The GitHub repository Thjnh725/Eye-Disease-Detection-CNN contains a labelled image folder "data_split" with 4 categories: cataract, diabetic retinopathy, glaucoma, normal. Examples follow, each with its label.

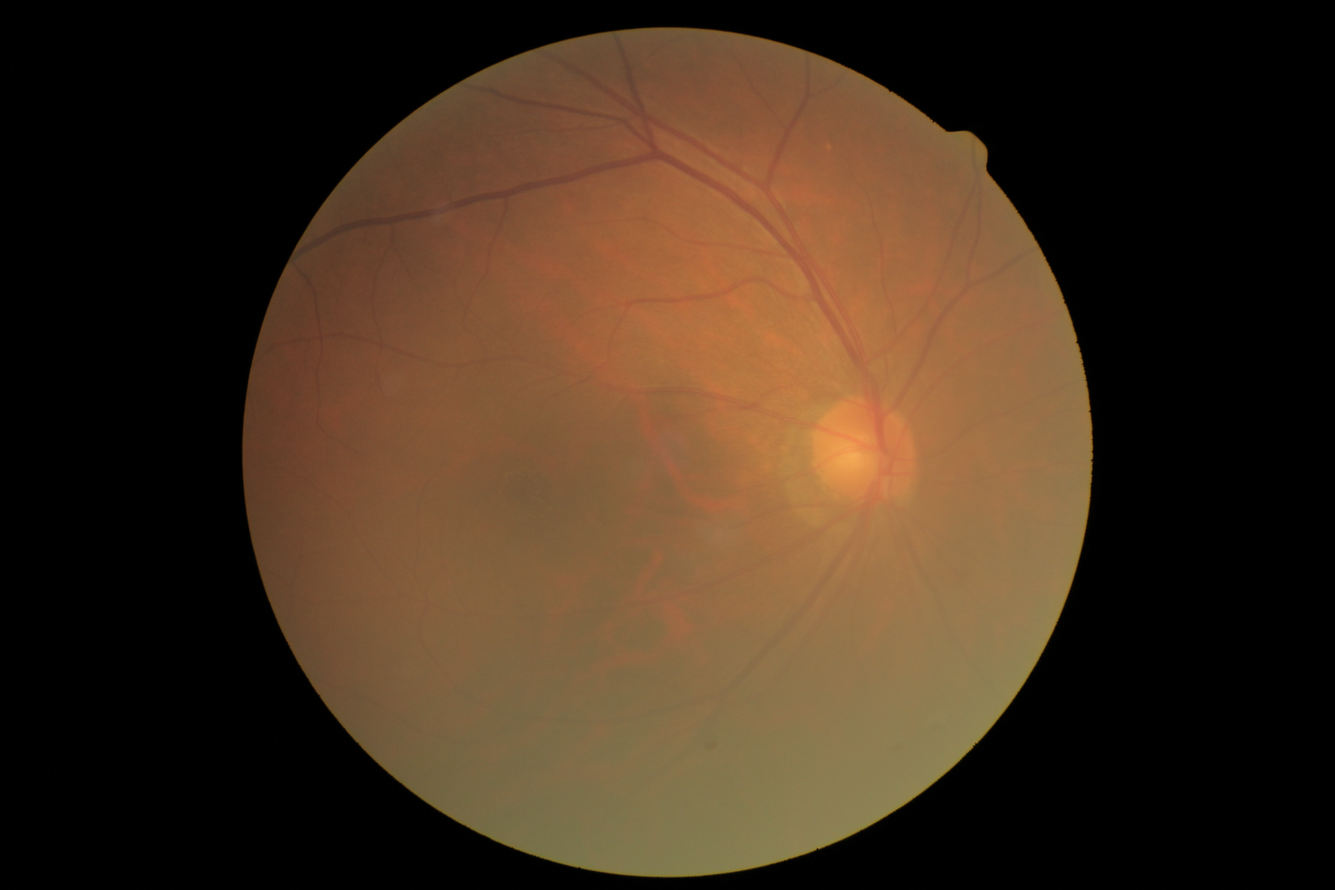
Label: cataract

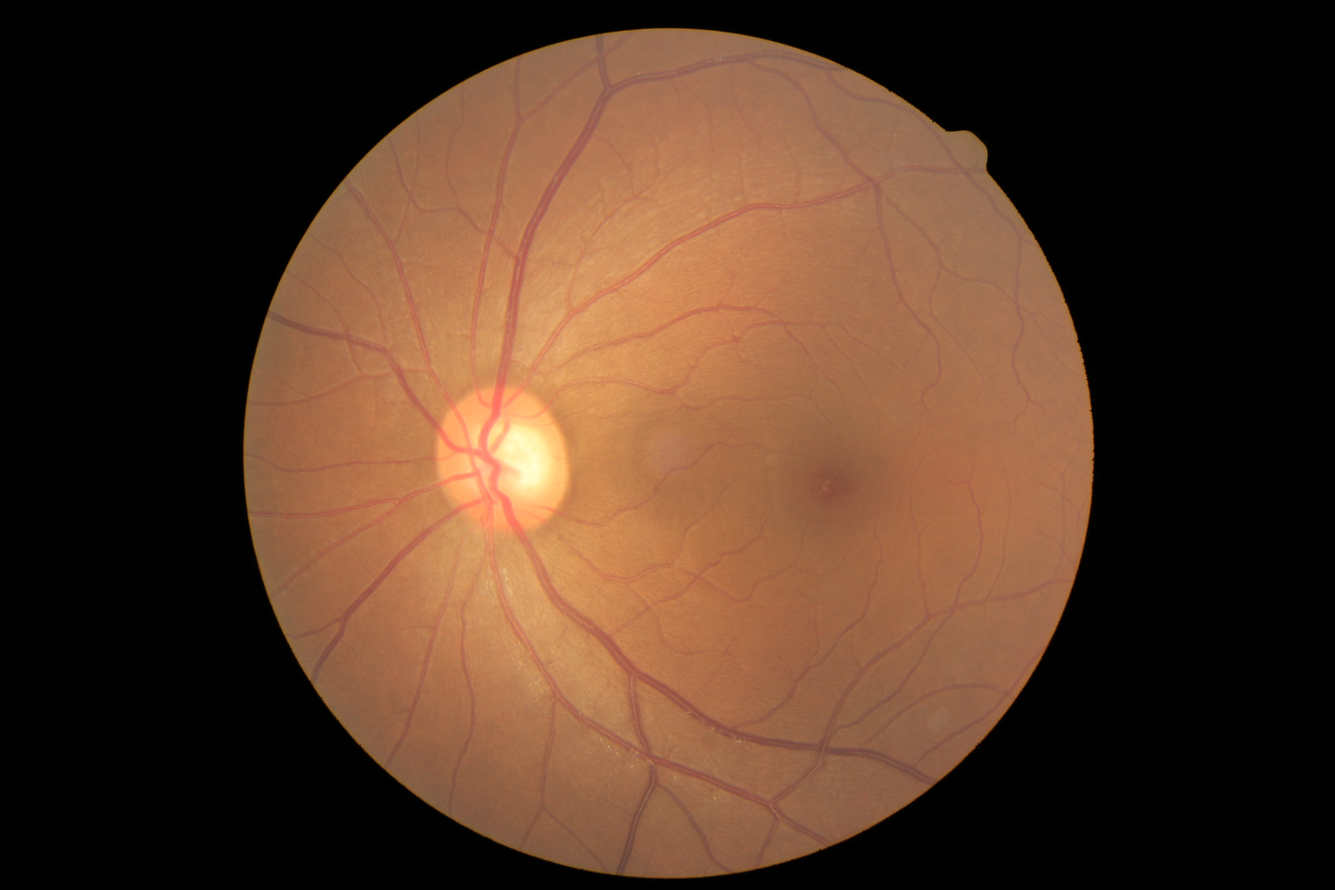
Label: glaucoma

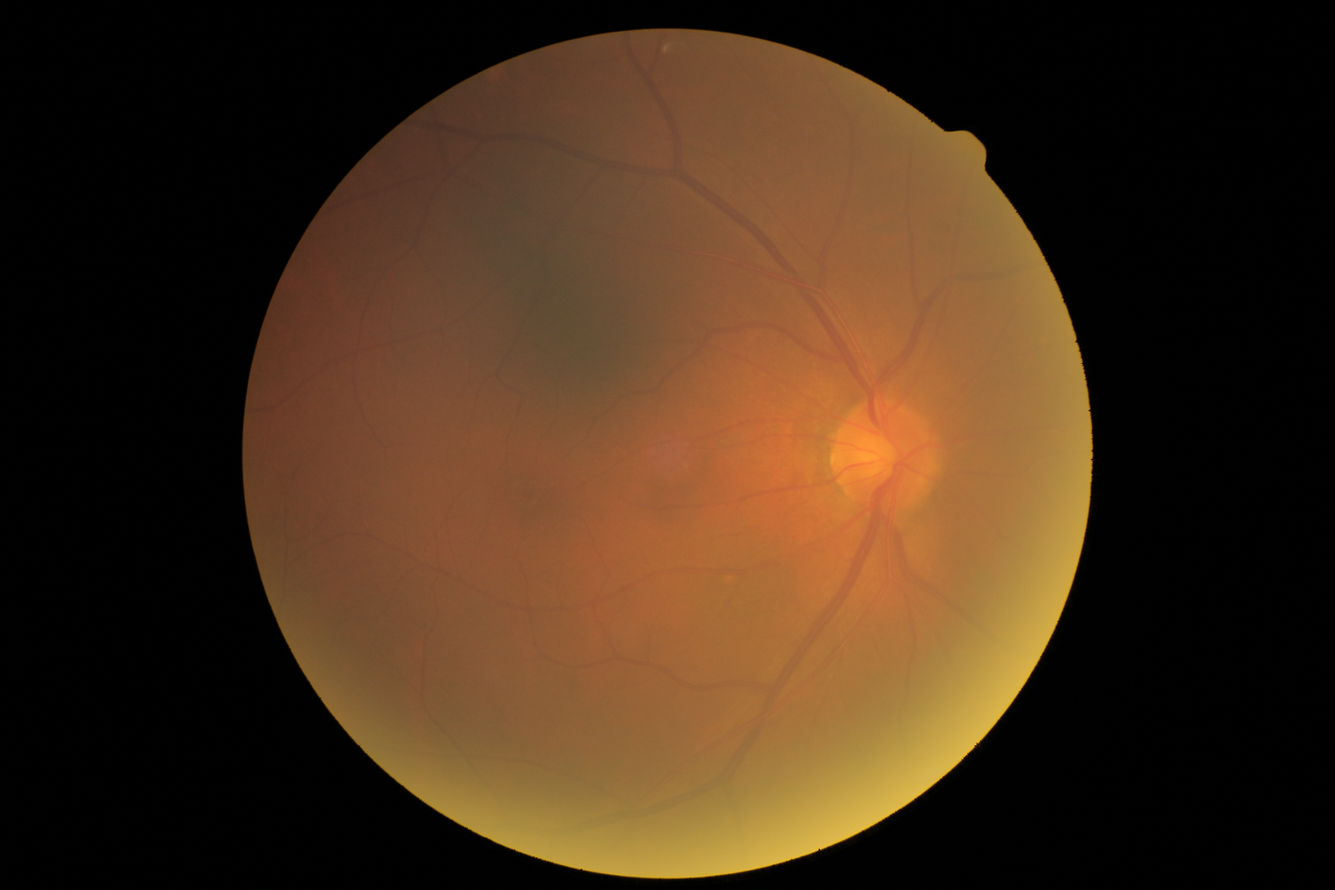
Label: cataract

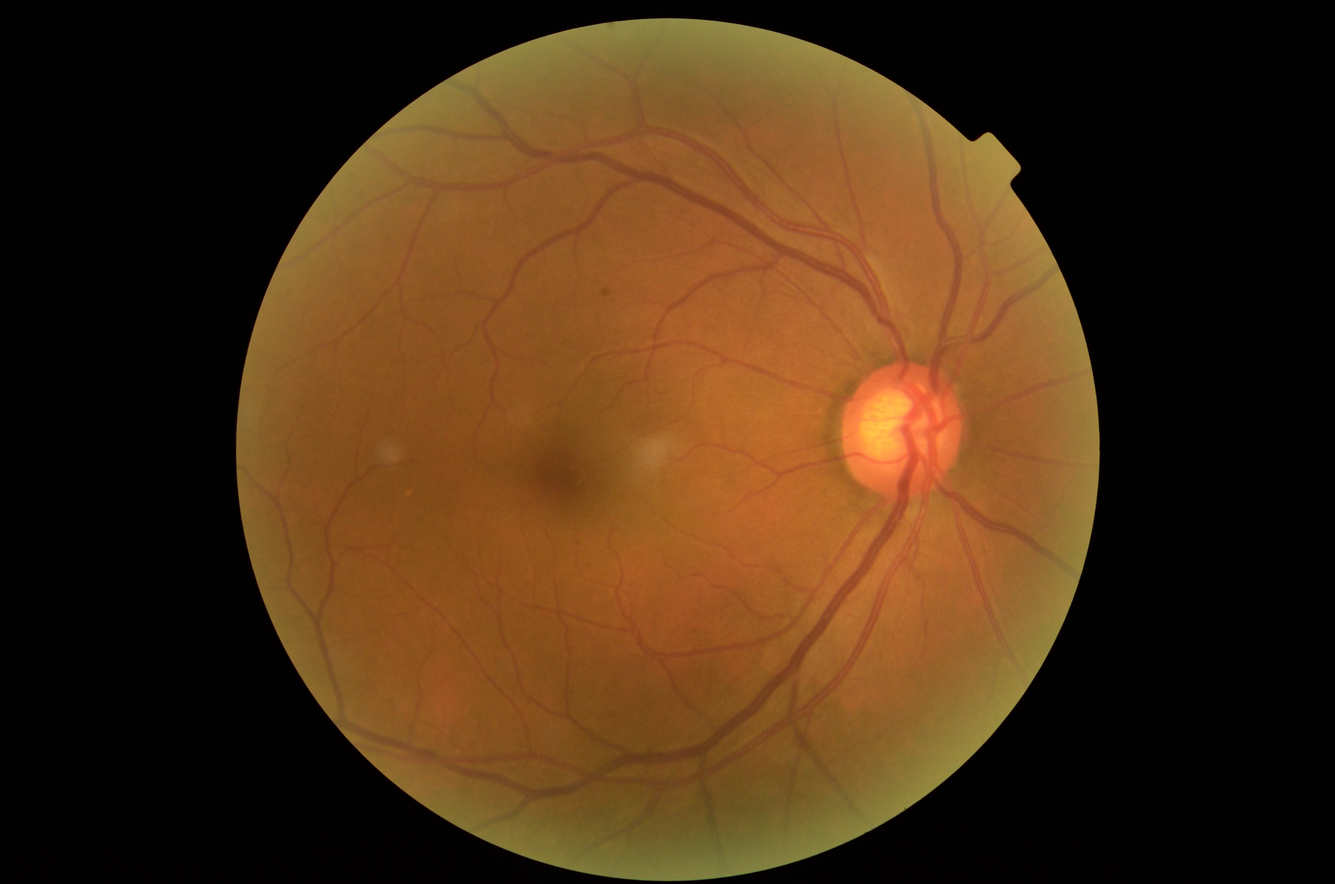
Label: glaucoma

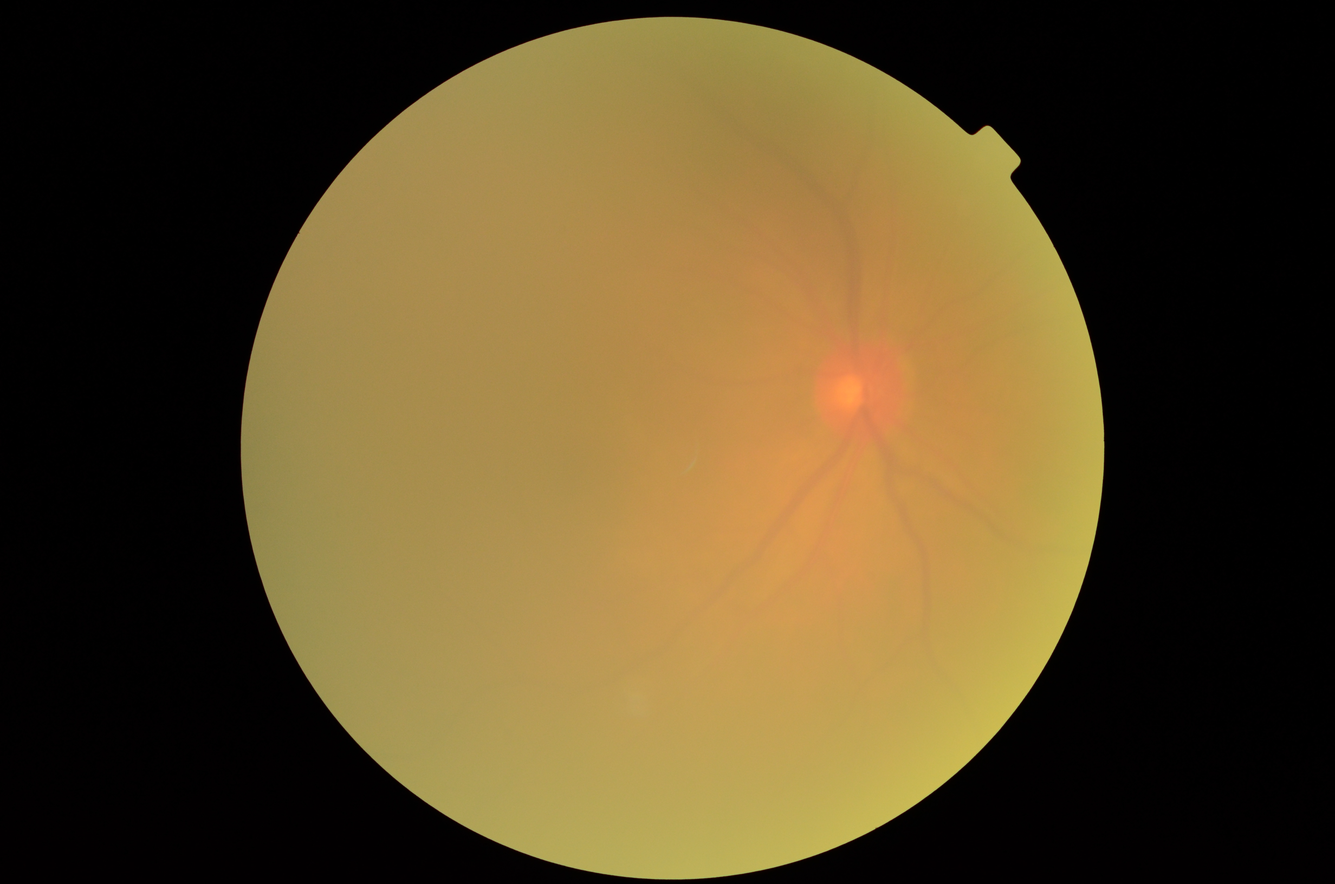
Label: cataract

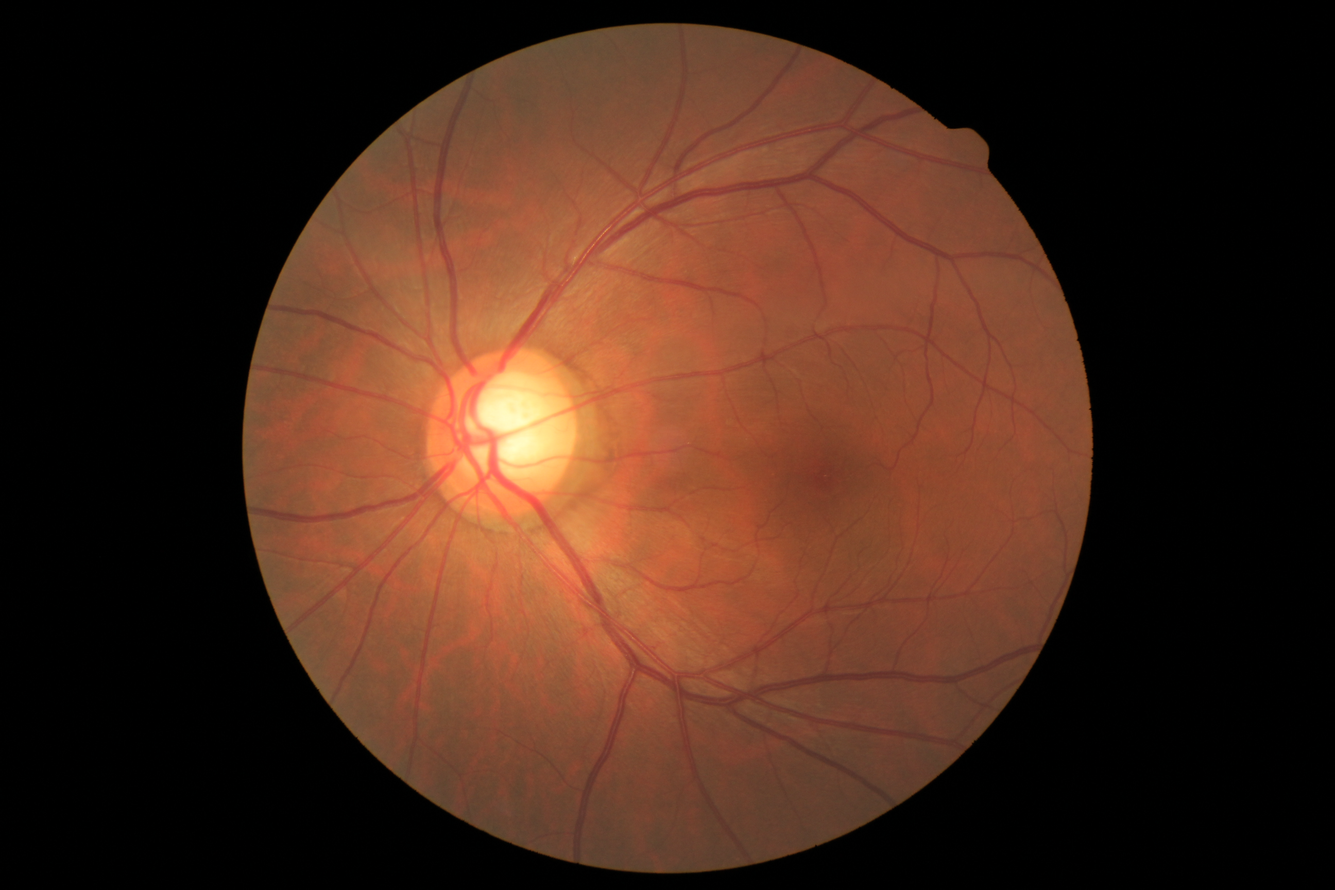
Label: glaucoma
